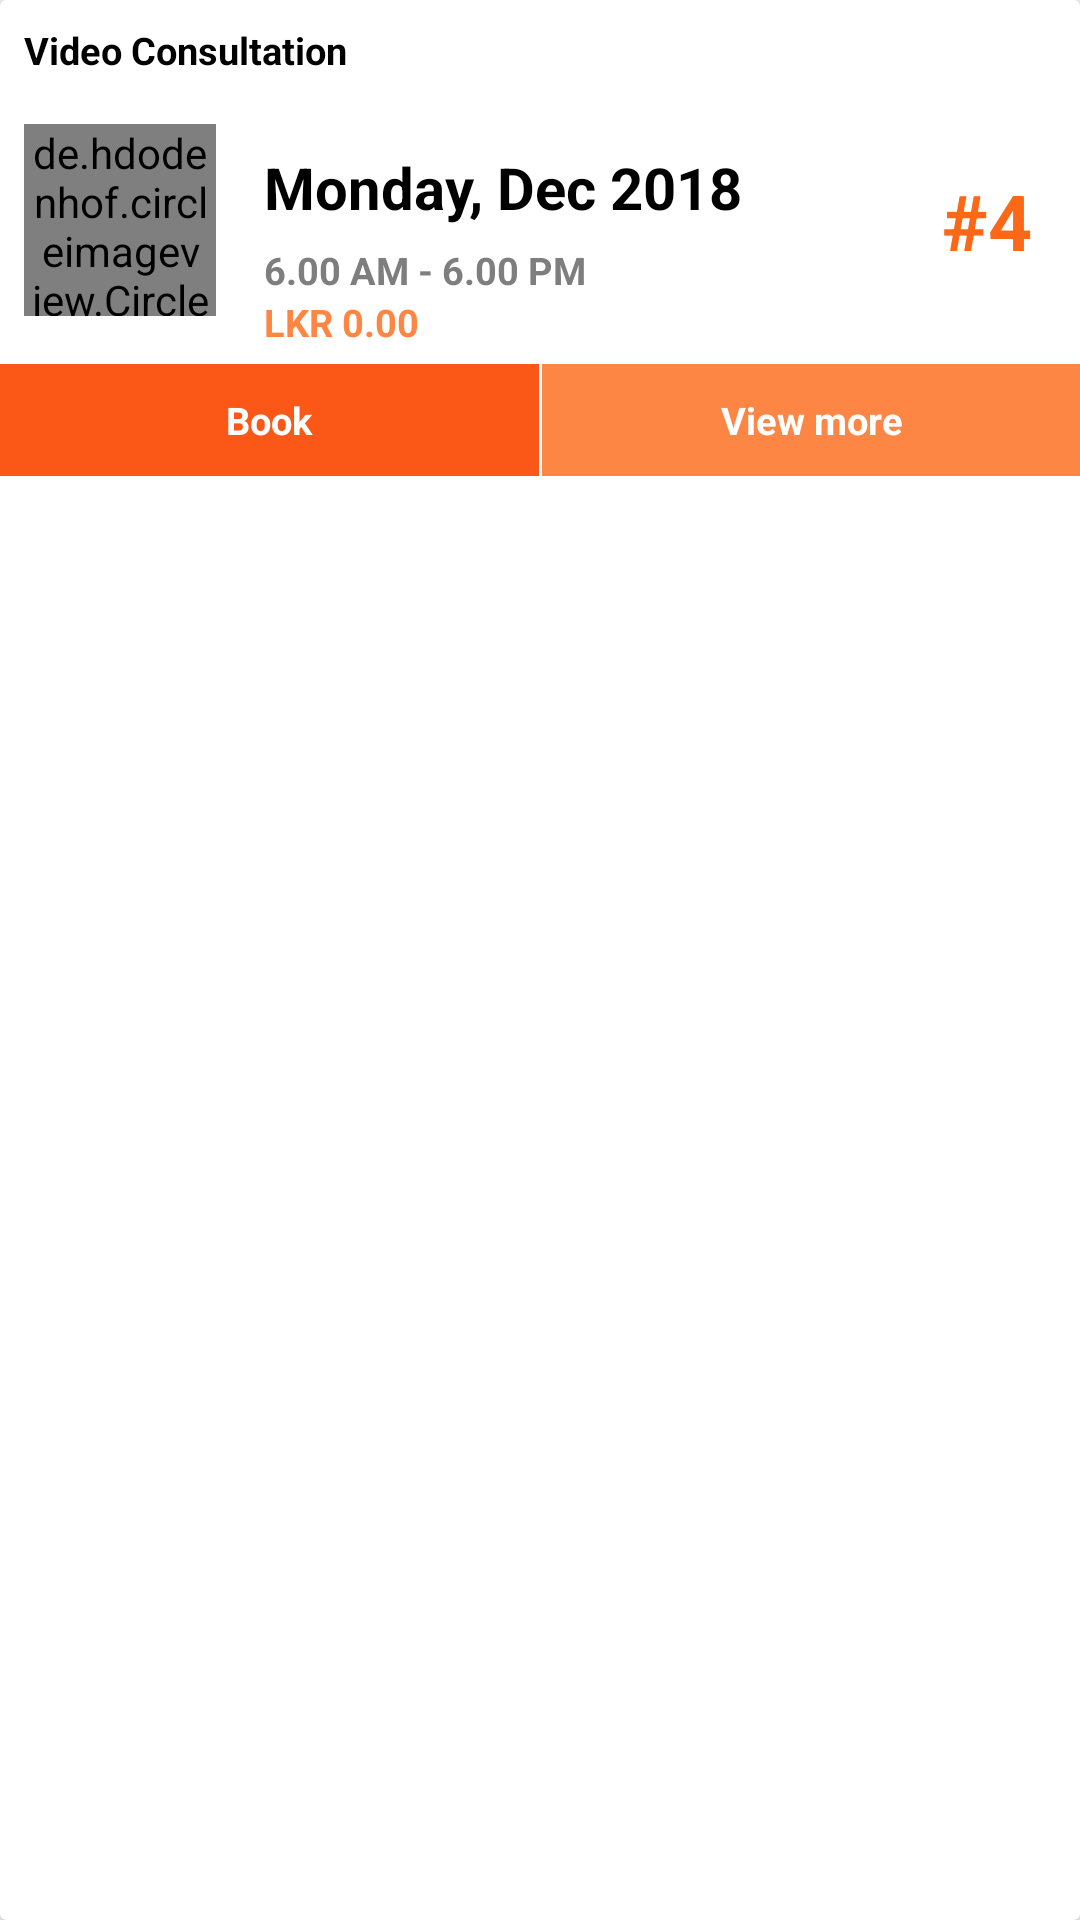

Android layout source for this screen:
<!-- AndroidManifest.xml: application theme AppTheme -->
<!-- res/layout/component_schedule_doctor_row.xml -->
<?xml version="1.0" encoding="utf-8"?>
<android.support.v7.widget.CardView xmlns:android="http://schemas.android.com/apk/res/android"
    xmlns:app="http://schemas.android.com/apk/res-auto"
    android:layout_width="match_parent"
    android:layout_height="wrap_content"
    android:layout_margin="10dp">

    <android.support.constraint.ConstraintLayout
        android:layout_width="match_parent"
        android:layout_height="wrap_content"
        android:foreground="?attr/selectableItemBackground">

        <TextView
            android:id="@+id/txt_title_schedule_row"
            android:layout_width="0dp"
            android:layout_height="wrap_content"
            android:layout_marginEnd="8dp"
            android:layout_marginStart="8dp"
            android:layout_marginTop="8dp"
            android:maxLines="2"
            android:text="@string/video_consultation"
            android:textColor="@color/text_color_primary"
            android:textSize="@dimen/text_quaternary_size"
            android:textStyle="bold"
            app:layout_constraintEnd_toEndOf="parent"
            app:layout_constraintStart_toStartOf="parent"
            app:layout_constraintTop_toTopOf="parent" />

        <de.hdodenhof.circleimageview.CircleImageView
            android:id="@+id/img_hospital_schedule_row"
            android:layout_width="@dimen/image_main_icon"
            android:layout_height="@dimen/image_main_icon"
            android:layout_marginLeft="8dp"
            android:layout_marginStart="8dp"
            android:layout_marginTop="16dp"
            android:src="@drawable/default_profile_pic"
            app:layout_constraintStart_toStartOf="parent"
            app:layout_constraintTop_toBottomOf="@+id/txt_title_schedule_row" />

        <TextView
            android:id="@+id/txt_token_schedule_row"
            android:layout_width="wrap_content"
            android:layout_height="wrap_content"
            android:layout_marginBottom="8dp"
            android:layout_marginEnd="16dp"
            android:layout_marginRight="16dp"
            android:layout_marginTop="8dp"
            android:maxLines="1"
            android:text="@string/dummy_day"
            android:textColor="@color/text_color_secondary"
            android:textSize="@dimen/text_primary_size"
            android:textStyle="bold"
            app:layout_constraintBottom_toBottomOf="@+id/img_hospital_schedule_row"
            app:layout_constraintEnd_toEndOf="parent"
            app:layout_constraintTop_toTopOf="@+id/img_hospital_schedule_row" />

        <TextView
            android:id="@+id/txt_date_schedule_row"
            android:layout_width="0dp"
            android:layout_height="32dp"
            android:layout_marginEnd="16dp"
            android:layout_marginLeft="16dp"
            android:layout_marginRight="16dp"
            android:layout_marginStart="16dp"
            android:layout_marginTop="8dp"
            android:maxLines="2"
            android:text="@string/dummy_week"
            android:textColor="@color/text_color_primary"
            android:textSize="@dimen/text_secondary_size"
            android:textStyle="bold"
            app:layout_constraintEnd_toStartOf="@+id/txt_token_schedule_row"
            app:layout_constraintStart_toEndOf="@+id/img_hospital_schedule_row"
            app:layout_constraintTop_toTopOf="@+id/img_hospital_schedule_row" />

        <TextView
            android:id="@+id/txt_time_schedule_row"
            android:layout_width="0dp"
            android:layout_height="wrap_content"
            android:maxLines="1"
            android:text="@string/dummy_time"
            android:textColor="@color/text_color_quinary"
            android:textSize="@dimen/text_quaternary_size"
            android:textStyle="bold"
            app:layout_constraintEnd_toEndOf="@+id/txt_date_schedule_row"
            app:layout_constraintStart_toStartOf="@+id/txt_date_schedule_row"
            app:layout_constraintTop_toBottomOf="@+id/txt_date_schedule_row" />

        <TextView
            android:id="@+id/txt_price_schedule_row"
            android:layout_width="0dp"
            android:layout_height="wrap_content"
            android:maxLines="1"
            android:text="@string/dummy_price"
            android:textColor="@color/colorPrimary"
            android:textSize="@dimen/text_quaternary_size"
            android:textStyle="bold"
            app:layout_constraintEnd_toEndOf="@+id/txt_date_schedule_row"
            app:layout_constraintStart_toStartOf="@+id/txt_date_schedule_row"
            app:layout_constraintTop_toBottomOf="@+id/txt_time_schedule_row" />

        <TextView
            android:id="@+id/txt_action_book_schedule_row"
            android:layout_width="0dp"
            android:layout_height="wrap_content"
            android:layout_marginTop="16dp"
            android:background="@color/colorPrimaryDark"
            android:gravity="center"
            android:maxLines="1"
            android:paddingTop="10dp"
            android:paddingBottom="10dp"
            android:text="@string/book"
            android:textColor="@color/text_color_widget_primary"
            android:textSize="@dimen/text_quaternary_size"
            android:textStyle="bold"
            app:layout_constraintBottom_toBottomOf="parent"
            app:layout_constraintEnd_toStartOf="@+id/txt_action_more_schedule_row"
            app:layout_constraintHorizontal_bias="0.5"
            app:layout_constraintStart_toStartOf="parent"
            app:layout_constraintTop_toBottomOf="@+id/img_hospital_schedule_row" />

        <TextView
            android:id="@+id/txt_action_more_schedule_row"
            android:layout_width="0dp"
            android:layout_height="wrap_content"
            android:layout_marginLeft="1dp"
            android:layout_marginStart="1dp"
            android:layout_marginTop="16dp"
            android:background="@color/colorPrimary"
            android:gravity="center"
            android:maxLines="1"
            android:paddingTop="10dp"
            android:paddingBottom="10dp"
            android:text="@string/view_more"
            android:textColor="@color/text_color_widget_primary"
            android:textSize="@dimen/text_quaternary_size"
            android:textStyle="bold"
            app:layout_constraintBottom_toBottomOf="parent"
            app:layout_constraintEnd_toEndOf="parent"
            app:layout_constraintHorizontal_bias="0.5"
            app:layout_constraintStart_toEndOf="@+id/txt_action_book_schedule_row"
            app:layout_constraintTop_toBottomOf="@+id/img_hospital_schedule_row" />

    </android.support.constraint.ConstraintLayout>
</android.support.v7.widget.CardView>
<!-- resources referenced by this layout -->
<resources>
  <color name="colorPrimary">#fd8645</color>
  <color name="colorPrimaryDark">#fb5818</color>
  <color name="text_color_primary">@android:color/black</color>
  <color name="text_color_quinary">#7e7e7f</color>
  <color name="text_color_secondary">#fb6818</color>
  <color name="text_color_widget_primary">@android:color/white</color>
  <dimen name="image_main_icon">26.7dp</dimen>
  <dimen name="text_primary_size">10.7sp</dimen>
  <dimen name="text_quaternary_size">5.3sp</dimen>
  <dimen name="text_secondary_size">8sp</dimen>
  <string name="book">Book</string>
  <string name="dummy_day">#4</string>
  <string name="dummy_price">LKR 0.00</string>
  <string name="dummy_time">6.00 AM - 6.00 PM</string>
  <string name="dummy_week">Monday, Dec 2018</string>
  <string name="video_consultation">Video Consultation</string>
  <string name="view_more">View more</string>
  <style name="AppTheme" parent="Theme.AppCompat.Light.NoActionBar">
          
          <item name="colorPrimary">@color/colorPrimary</item>
          <item name="colorPrimaryDark">@color/colorPrimaryDark</item>
          <item name="colorAccent">@color/colorAccent</item>
          <item name="colorButtonNormal">@color/colorPrimaryDark</item>
      </style>
  <color name="colorAccent">#F5B041</color>
</resources>
